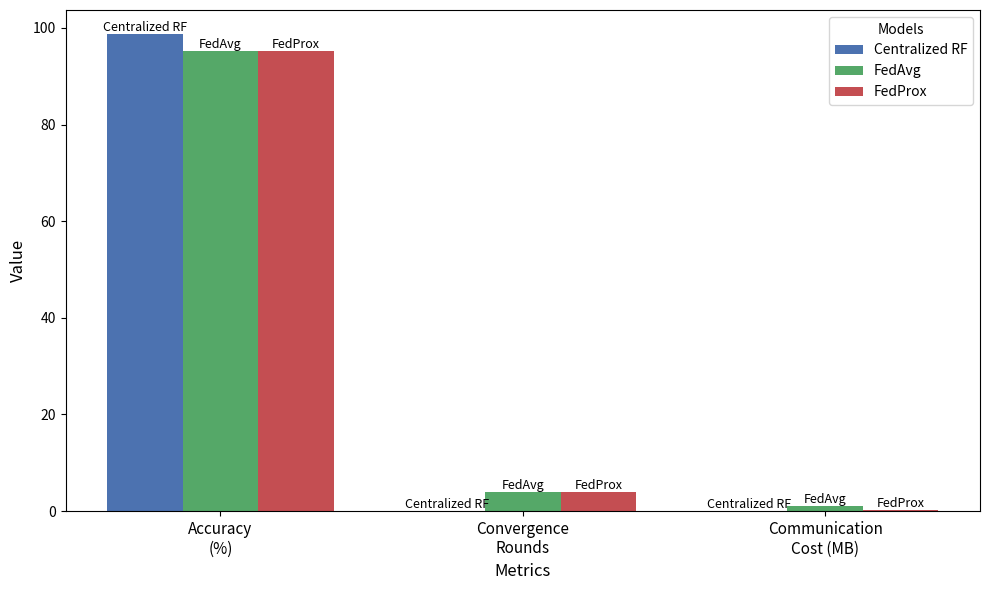

Here is the Python script that generated this plot:
import matplotlib.pyplot as plt
import numpy as np

# -----------------------------
# ✅ Model Results
# -----------------------------
models = ['Centralized RF', 'FedAvg', 'FedProx']

# Metric values
accuracy = [98.76, 95.16, 95.16]            # Accuracy in %
convergence_rounds = [0, 4, 4]             # Convergence rounds
communication_cost = [0.0, 1.02, 0.26]  # Communication cost (MB)

# -----------------------------
# 📈 Prepare grouped data
# -----------------------------
metrics = ['Accuracy\n(%)', 'Convergence\nRounds', 'Communication\nCost (MB)']
values = [accuracy, convergence_rounds, communication_cost]

x = np.arange(len(metrics))  # positions for each metric
width = 0.25                 # width of each bar
fig, ax = plt.subplots(figsize=(10, 6))

# -----------------------------
# 🎨 Plot bars (grouped by metric)
# -----------------------------
colors = ['#4C72B0', '#55A868', '#C44E52']

for i, model in enumerate(models):
    bars = ax.bar(x + (i - 1) * width, [v[i] for v in values], width, 
                  label=model, color=colors[i])

    # Add model names horizontally on top of each bar
    for bar in bars:
        height = bar.get_height()
        ax.text(bar.get_x() + bar.get_width()/2, height + 0.05, model,
                ha='center', va='bottom', fontsize=9, rotation=0)

# -----------------------------
# 🪶 Customize chart
# -----------------------------
ax.set_xlabel("Metrics", fontsize=12)
ax.set_ylabel("Value", fontsize=12)
#ax.set_title("Overall Performance Comparison of All Approaches", fontsize=14, fontweight='bold')
ax.set_xticks(x)
ax.set_xticklabels(metrics, fontsize=11)

# Remove horizontal grid lines for a cleaner look
ax.grid(False)

# Legend in the top right
ax.legend(title="Models", loc='upper right', fontsize=10)

plt.tight_layout()
plt.show()
